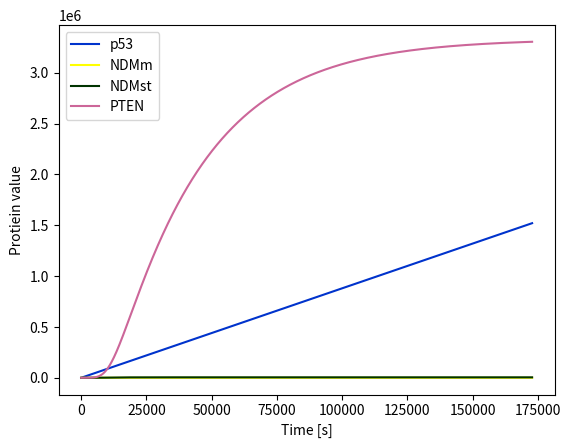

Write the Python code that produced this figure. (Note: this script raises an exception after producing the figure.)
import numpy as np
import matplotlib.pyplot as plt

# Funkcja obliczająca pochodną dla p53
def calculate_dev_p53(p53_initial_value, NDMm_value, parameters):
    
    # przypisanie wartości parametrów za pomocą słownika  
    d1 = parameters["d1"]
    p1 = parameters["p1"]

    # obliczenie drugiej części pochodnej
    second_part = d1 * p53_initial_value * NDMm_value

    return p1 - second_part

# Funkcja obliczająca pochodną dla NDMst
def calculate_dev_NDMst(p53_value, PTEN_value, NDMst_initial_value, parameters):
    
    # przypisanie wartości parametrów za pomocą słownika  
    p2 = parameters["p2"]
    k1 = parameters["k1"]
    k2 = parameters["k2"]
    k3 = parameters["k3"]
    d2 = parameters["d2"]
    
    # obliczanie kolejnych części pochodnej
    first_part = p2 * (pow(p53_value, 4) / (pow(p53_value,4) + pow(k2, 4)))
    second_part = k1 * (pow(k3, 2) /(pow(k3, 2) + pow(PTEN_value, 2))) * NDMst_initial_value
    third_pard = d2 * NDMst_initial_value

    return first_part - second_part - third_pard


# Funkcja obliczająca pochodną dla NDMm
def calculate_dev_NDMm(NDMst_value, PTEN_value, NDMm_initial_value, parameters):
    
    # przypisanie wartości parametrów za pomocą słownika  
    k1 = parameters["k1"]
    k3 = parameters["k3"]
    d2 = parameters["d2"]

    # obliczanie kolejnych części pochodnej
    first_part = k1 * (pow(k3, 2) /(pow(k3, 2) + pow(PTEN_value, 2))) * NDMst_value
    second_part = d2 * NDMm_initial_value
    
    return first_part - second_part

# Funkcja obliczająca pochodną dla PTEN
def calculate_dev_PTEN(p53_value, PTEN_initial_value, parameters):

    # przypisanie wartości parametrów za pomocą słownika  
    p3 = parameters["p3"]
    k2 = parameters["k2"]
    d3 = parameters["d3"]

    # obliczanie kolejnych części pochodnej
    first_part = p3 * (pow(p53_value, 4) / (pow(p53_value, 4) + pow(k2, 4)))
    second_part = d3 * PTEN_initial_value

    return first_part - second_part


# Funkcja obliczająca wartości białek dla kolejnych k -> k2, k3, k4
# h_value -> hop value / skok
# A_initial_value -> wartość białka A (PTEN, p53, NDMst, NDMm)
# kx_value -> wartości odpowiednich liczb k np. k2
# k_nnumber -> numer liczby k, która jest obliczana
def A_value_update(h_value, A_initial_value, kx_value, k_nnumber):
    
    # dla k2 i k3 -> wartości h dzielimy o połowę
    if k_nnumber in (2, 3):
        h_value = h_value / 2
    
    # zwrócenie rówaninia np. k3 = A + (h * k2)
    return A_initial_value + (h_value * kx_value)


# funkcja wykonująca skok i obliczająca ilość białka p53 po skoku
# parameters -> słownik parametrów k, d, p
def hop_result_p53(p53, NDMm, hop, parameters):

    # obliczanie kolejnych wartości k oraz nowym A
    # k1
    k1 = calculate_dev_p53(p53, NDMm, parameters)

    # k2
    new_p53 = A_value_update(hop, p53, k1, 2)
    k2 = calculate_dev_p53(new_p53, NDMm, parameters)
    
    # k3
    new_p53 = A_value_update(hop, p53, k2, 3)
    k3 = calculate_dev_p53(new_p53, NDMm, parameters)
    
    # k4
    new_p53 = A_value_update(hop, p53, k3, 4)
    k4 = calculate_dev_p53(new_p53, NDMm, parameters)

    # zwrócenie wartości równania na nową ilość p53 po skoku 
    return p53 + (hop / 6) * (k1 + 2 * k2 + 2 * k3 + k4)


# funkcja wykonująca skok i obliczająca ilość białka NDMm po skoku
# parameters -> słownik parametrów k, d, p
def hop_result_NDMm(NDMm, NDMst, PTEN, hop, parameters):

    k1 = calculate_dev_NDMm(NDMst, PTEN, NDMm, parameters)

    new_NDMm = A_value_update(hop, NDMm, k1, 2)
    k2 = calculate_dev_NDMm(NDMst, PTEN, new_NDMm, parameters)

    new_NDMm = A_value_update(hop, NDMm, k2, 3)
    k3 = calculate_dev_NDMm(NDMst, PTEN, new_NDMm, parameters)
  
    new_NDMm = A_value_update(hop, NDMm, k3, 4)
    k4 = calculate_dev_NDMm(NDMst, PTEN, new_NDMm, parameters)

    # zwrócenie wartości równania na nową ilość NDMm po skoku 
    return NDMm + (hop / 6) * (k1 + 2 * k2 + 2 * k3 + k4)


# funkcja wykonująca skok i obliczająca ilość białka NDMst po skoku
# parameters -> słownik parametrów k, d, p
def hop_result_NDMst(p53, NDMst, PTEN, hop, parameters):

    k1 = calculate_dev_NDMst(p53, PTEN, NDMst, parameters)

    new_NDMst = A_value_update(hop, NDMst, k1, 2)
    k2 = calculate_dev_NDMst(p53, PTEN, new_NDMst, parameters)

    new_NDMst = A_value_update(hop, NDMst, k2, 3)
    k3 = calculate_dev_NDMst(p53, PTEN, new_NDMst, parameters)
  
    new_NDMst = A_value_update(hop, NDMst, k3, 4)
    k4 = calculate_dev_NDMst(p53, PTEN, new_NDMst, parameters)

    
    # zwrócenie wartości równania na nową ilość NDMst po skoku
    return NDMst + (hop / 6) * (k1 + 2 * k2 + 2 * k3 + k4)

# funkcja wykonująca skok i obliczająca ilość białka PTEN po skoku
# parameters -> słownik parametrów k, d, p
def hop_result_PTEN(p53, PTEN, hop, parameters):

    k1 = calculate_dev_PTEN(p53, PTEN, parameters)

    new_PTEN = A_value_update(hop, PTEN, k1, 2)
    k2 = calculate_dev_PTEN(p53, new_PTEN, parameters)

    new_PTEN = A_value_update(hop, PTEN, k2, 3)
    k3 = calculate_dev_PTEN(p53, new_PTEN, parameters)
  
    new_PTEN = A_value_update(hop, PTEN, k3, 4)
    k4 = calculate_dev_PTEN(p53, new_PTEN, parameters)

    # zwrócenie wartości równania na nową ilość PTEN po skoku
    return PTEN + (hop / 6) * (k1 + 2 * k2 + 2 * k3 + k4)


# funkcja odpowiadająca za obliczanie symulacji
# p53, NDMm, NDMst, PTEN -> białka
# hop -> odległość skoku
# time -> czas symulacji
# parameters -> parametry p, k, d
def calculate_symulation(p53, NDMm, NDMst, PTEN, hop, time, parameters):

    # inicjacja macierzy z ilościami początkowymi białek
    p53_array = np.array([p53])
    NDMm_array = np.array([NDMm])
    NDMst_array = np.array([NDMst])
    PTEN_array = np.array([PTEN])

    # pętla przy stałym skoku
    # zaczynaj od wartości hop do czasu - time, skok o wartość hop
    for i in range(hop, time + 1, hop):

        # obliczenie wartości p53 po skoku i wpisanie jej do macierzy
        p53 = hop_result_p53(p53, NDMm, hop, parameters)
        p53_array = np.append(p53_array, p53)

        # obliczenie wartości NDMm po skoku i wpisanie jej do macierzy
        NDMm = hop_result_NDMm(NDMm, NDMst, PTEN, hop, parameters)
        NDMm_array = np.append(NDMm_array, NDMm)

        # obliczenie wartości NDMst po skoku i wpisanie jej do macierzy
        NDMst = hop_result_NDMst(p53, NDMst, PTEN, hop, parameters)
        NDMst_array = np.append(NDMst_array, NDMst)

        # obliczenie wartości PTEN po skoku i wpisanie jej do macierzy
        PTEN = hop_result_PTEN(p53, PTEN, hop, parameters)
        PTEN_array = np.append(PTEN_array, PTEN)

    # zwrócenie macierzy każej z białek
    return p53_array, NDMm_array, NDMst_array, PTEN_array


# Główna funkcja Symulacji Runge-Kutty IV
# podane parametry są wartościami domyślnymi
# można je zmienić podając nowe odpowiednio NDMm=50
# czas to 48 h = 60 s * 60 min * 24 h * 2 dni
# domyślenie PTEN jest aktywny, brak siRNA oraz nie ma uszkodzeń DNA
def RK_method(p53=100, NDMm=100, NDMst=100, PTEN=100, hop=10, time=17280, PTEN_off=False, is_siRNA=False, DNA_damage=False):

    # utworzenie słownika (HashMap) dla każdego z parametrów
    parameters = {"p1": 8.8,
                  "d1": 1.375e-14,
                  "d3": 3e-5,
                  "k1": 1.925e-5,
                  "k2": 1e5,
                  "k3": 1.5e5,
                  }

    # warunek, gdy PTEN ne działa zmienia wartość parametru p3
    if PTEN_off:
        print("Parameters: PTEN is off")
        parameters["p3"] = 0.0
    else:
        print("Parameters: PTEN is on")
        parameters["p3"] = 100

    # warunek na obecność siRNA, zmienia wartość paramteru p2
    if is_siRNA:
        print("Parameters: siRNA")
        parameters["p2"] = 0.02
    else:
        print("Parameters: no siRNA")
        parameters["p2"] = 440
  
    # warunek sprawdza czy w mamy uszkodzenia DNA i odpowiednio zmienia wartość parametru d2
    if DNA_damage:
        print("Parameters: DNA damage")
        parameters["d2"] = 1.375e-4
    else:
        print("Parameters: no DNA damage")
        parameters["d2"] = 0.1

    # Wywołanie funkcji wykonującej całą symulację
    # przekazanie wszytkich danych wejściowych białek oraz parametrów
    p53_array, NDMm_array, NDMst_array, PTEN_array = calculate_symulation(p53=p53, NDMm=NDMm, NDMst=NDMst, PTEN=PTEN, 
                                                                          hop=hop, time=time, parameters=parameters)
    # utworzenie macierzy czasu
    time = np.array([x for x in range(0, time + 1, hop)])

    # rysowanie funkcji ilości białek w czasie
    plt.plot(time, p53_array, label="p53", color="#0033cc")
    plt.plot(time, NDMm_array, label="NDMm", color="#ffff00")
    plt.plot(time, NDMst_array, label="NDMst", color="#003300")
    plt.plot(time, PTEN_array, label="PTEN", color="#cc6699")
    plt.ylabel("Protiein value")
    plt.xlabel("Time [s]")
    plt.legend(loc="upper left")
    plt.savefig("RKIV.png")
    plt.close()

    # Zapis wyników do pliku
    with open("./university/SymProcBiol/Runge-Kutta_Method/result.txt", "w") as file:
        line = "p53 \t NDMm \t NDMst \t PTEN \t time \n"
        file.write(line)
        for i in range(len(PTEN_array)):
            line = (str(p53_array[i]) + "\t" + str(NDMm_array[i]) + "\t" + str(NDMst_array[i]) + "\t" + str(PTEN_array[i]) + "\t" + str(time[i]) + "\n")
            file.write(line)


# wyszukiwanie binarne najmniejszego skoku
def find_min_hop(hop_arr):
    min = hop_arr[0]

    for i in range(1, len(hop_arr)):
        if min > hop_arr[i]:
            min = hop_arr[i]
    
    return min


# funkcja wyznaczająca optymalną długość następnego kroku dla p53              
def calculate_hop_length(max_percent_change, hop, p53, NDMm, NDMst, PTEN, parameters):
    
    # tablica najoptymalniejszych kroków 
    hop_arr = np.array([])
    
    # wartość po skoku
    after_hop_p53 = hop_result_p53(p53, NDMm, hop, parameters)
    after_hop_NDMm = hop_result_NDMm(NDMm, NDMst, PTEN, hop, parameters)
    after_hop_NDMst = hop_result_NDMst(p53, NDMst, PTEN, hop, parameters)
    after_hop_PTEN = hop_result_PTEN(p53, PTEN, hop, parameters)

    # zmiana wartości w procentach
    p53_diff = (abs(after_hop_p53 - p53) * 100) / p53
    NDMm_diff = (abs(after_hop_NDMm - NDMm) * 100) / NDMm
    NDMst_diff = (abs(after_hop_NDMst - NDMst) * 100) / NDMst
    PTEN_diff = (abs(after_hop_PTEN - PTEN) * 100) / PTEN
    
    # szukanie odpowiedniego korku dla każdego białka
    if (p53 != after_hop_p53) and (p53_diff > max_percent_change):
        
        if hop/2 >= 0.75:
            return calculate_hop_length(max_percent_change, hop/2, p53, NDMm, NDMst, PTEN, parameters)
        else:
            hop_arr = np.append(hop_arr, hop)
    else:
        hop_arr = np.append(hop_arr, hop)
    

    if (NDMm != after_hop_NDMm) and (NDMm_diff > max_percent_change):
        
        if hop/2 >= 0.75:
            return calculate_hop_length(max_percent_change, hop/2, p53, NDMm, NDMst, PTEN, parameters)
        else:
            hop_arr = np.append(hop_arr, hop)
    else:
        hop_arr = np.append(hop_arr, hop)


    if (NDMst != after_hop_NDMst) and (NDMst_diff > max_percent_change):
        
        if hop/2 >= 0.75:
            return calculate_hop_length(max_percent_change, hop/2, p53, NDMm, NDMst, PTEN, parameters)
        else:
            hop_arr = np.append(hop_arr, hop)
    else:
        hop_arr = np.append(hop_arr, hop)

    if (PTEN != after_hop_PTEN) and (PTEN_diff > max_percent_change):
        
        if hop/2 >= 0.75:
            return calculate_hop_length(max_percent_change, hop/2, p53, NDMm, NDMst, PTEN, parameters)
        else:
            hop_arr = np.append(hop_arr, hop)
    else:
        hop_arr = np.append(hop_arr, hop)
    
    hop_lengh = find_min_hop(hop_arr)

    return hop_lengh



def RK_method_V2(p53=100, NDMm=100, NDMst=100, PTEN=100, hop=10, time=17280, PTEN_off=False, is_siRNA=False, DNA_damage=False):

    # utworzenie słownika (HashMap) dla każdego z parametrów
    parameters = {"p1": 8.8,
                  "d1": 1.375e-14,
                  "d3": 3e-5,
                  "k1": 1.925e-5,
                  "k2": 1e5,
                  "k3": 1.5e5,
                  }

    # warunek, gdy PTEN ne działa zmienia wartość parametru p3
    if PTEN_off:
        print("Parameters: PTEN is off")
        parameters["p3"] = 0.0
    else:
        print("Parameters: PTEN is on")
        parameters["p3"] = 100

    # warunek na obecność siRNA, zmienia wartość paramteru p2
    if is_siRNA:
        print("Parameters: siRNA")
        parameters["p2"] = 0.02
    else:
        print("Parameters: no siRNA")
        parameters["p2"] = 440
  
    # warunek sprawdza czy w mamy uszkodzenia DNA i odpowiednio zmienia wartość parametru d2
    if DNA_damage:
        print("Parameters: DNA damage")
        parameters["d2"] = 1.375e-4
    else:
        print("Parameters: no DNA damage")
        parameters["d2"] = 0.1

    # inicjowanie tablic z wartościami białek i czasu
    counter = 0
    p53_array = np.array([p53])
    NDMm_array = np.array([NDMm])
    NDMst_array = np.array([NDMst])
    PTEN_array = np.array([PTEN])
    time_array = np.array([counter])

    # wykonywanie kalkulacji wartości białek aż do czasu maksymalnego
    while counter < time:

        # określanie optymalnego czasu dla następnego skoku
        new_hop =  calculate_hop_length(max_percent_change=5, hop=10, p53=p53_array[-1], NDMm=NDMm_array[-1], 
                                        NDMst=NDMst_array[-1], PTEN=PTEN_array[-1], parameters=parameters)
        # zwiększanie wartości czasu
        counter += new_hop

        # update tablicy wartości białek
        time_array = np.append(time_array, counter)
        p53_array = np.append(p53_array, hop_result_p53(p53_array[-1], NDMm_array[-1], new_hop, parameters))
        NDMm_array = np.append(NDMm_array, hop_result_NDMm(NDMm_array[-1], NDMst_array[-1], PTEN_array[-1], new_hop, parameters))
        NDMst_array = np.append(NDMst_array, hop_result_NDMst(p53_array[-1], NDMst_array[-1], PTEN_array[-1], new_hop, parameters))
        PTEN_array = np.append(PTEN_array, hop_result_PTEN(p53_array[-1], PTEN_array[-1], new_hop, parameters))


    # rysowanie funkcji ilości białek w czasie
    plt.plot(time_array, p53_array, label="p53", color="#0033cc")
    plt.plot(time_array, NDMm_array, label="NDMm", color="#ffff00")
    plt.plot(time_array,NDMst_array,  label="NDMst", color="#003300")
    plt.plot(time_array, PTEN_array, label="PTEN", color="#cc6699")
    plt.ylabel("Protein value")
    plt.xlabel("Time [s]")
    plt.legend(loc="upper left")
    plt.savefig("RKIV_changing_step.png")
    plt.close()

     # Zapis wyników do pliku
    with open("./university/SymProcBiol/Runge-Kutta_Method/result_changing_step.txt", "w") as file:
        line = "p53 \t NDMm \t NDMst \t PTEN \t time \n"
        file.write(line)
        for i in range(len(PTEN_array)):
            line = (str(p53_array[i]) + "\t" + str(NDMm_array[i]) + "\t" + str(NDMst_array[i]) + "\t" + str(PTEN_array[i]) + "\t" + str(time_array[i]) + "\n")
            file.write(line)
  


# wywołanie funkcji
RK_method(hop=10, time=172800)
RK_method_V2(hop=10, time=172800)
